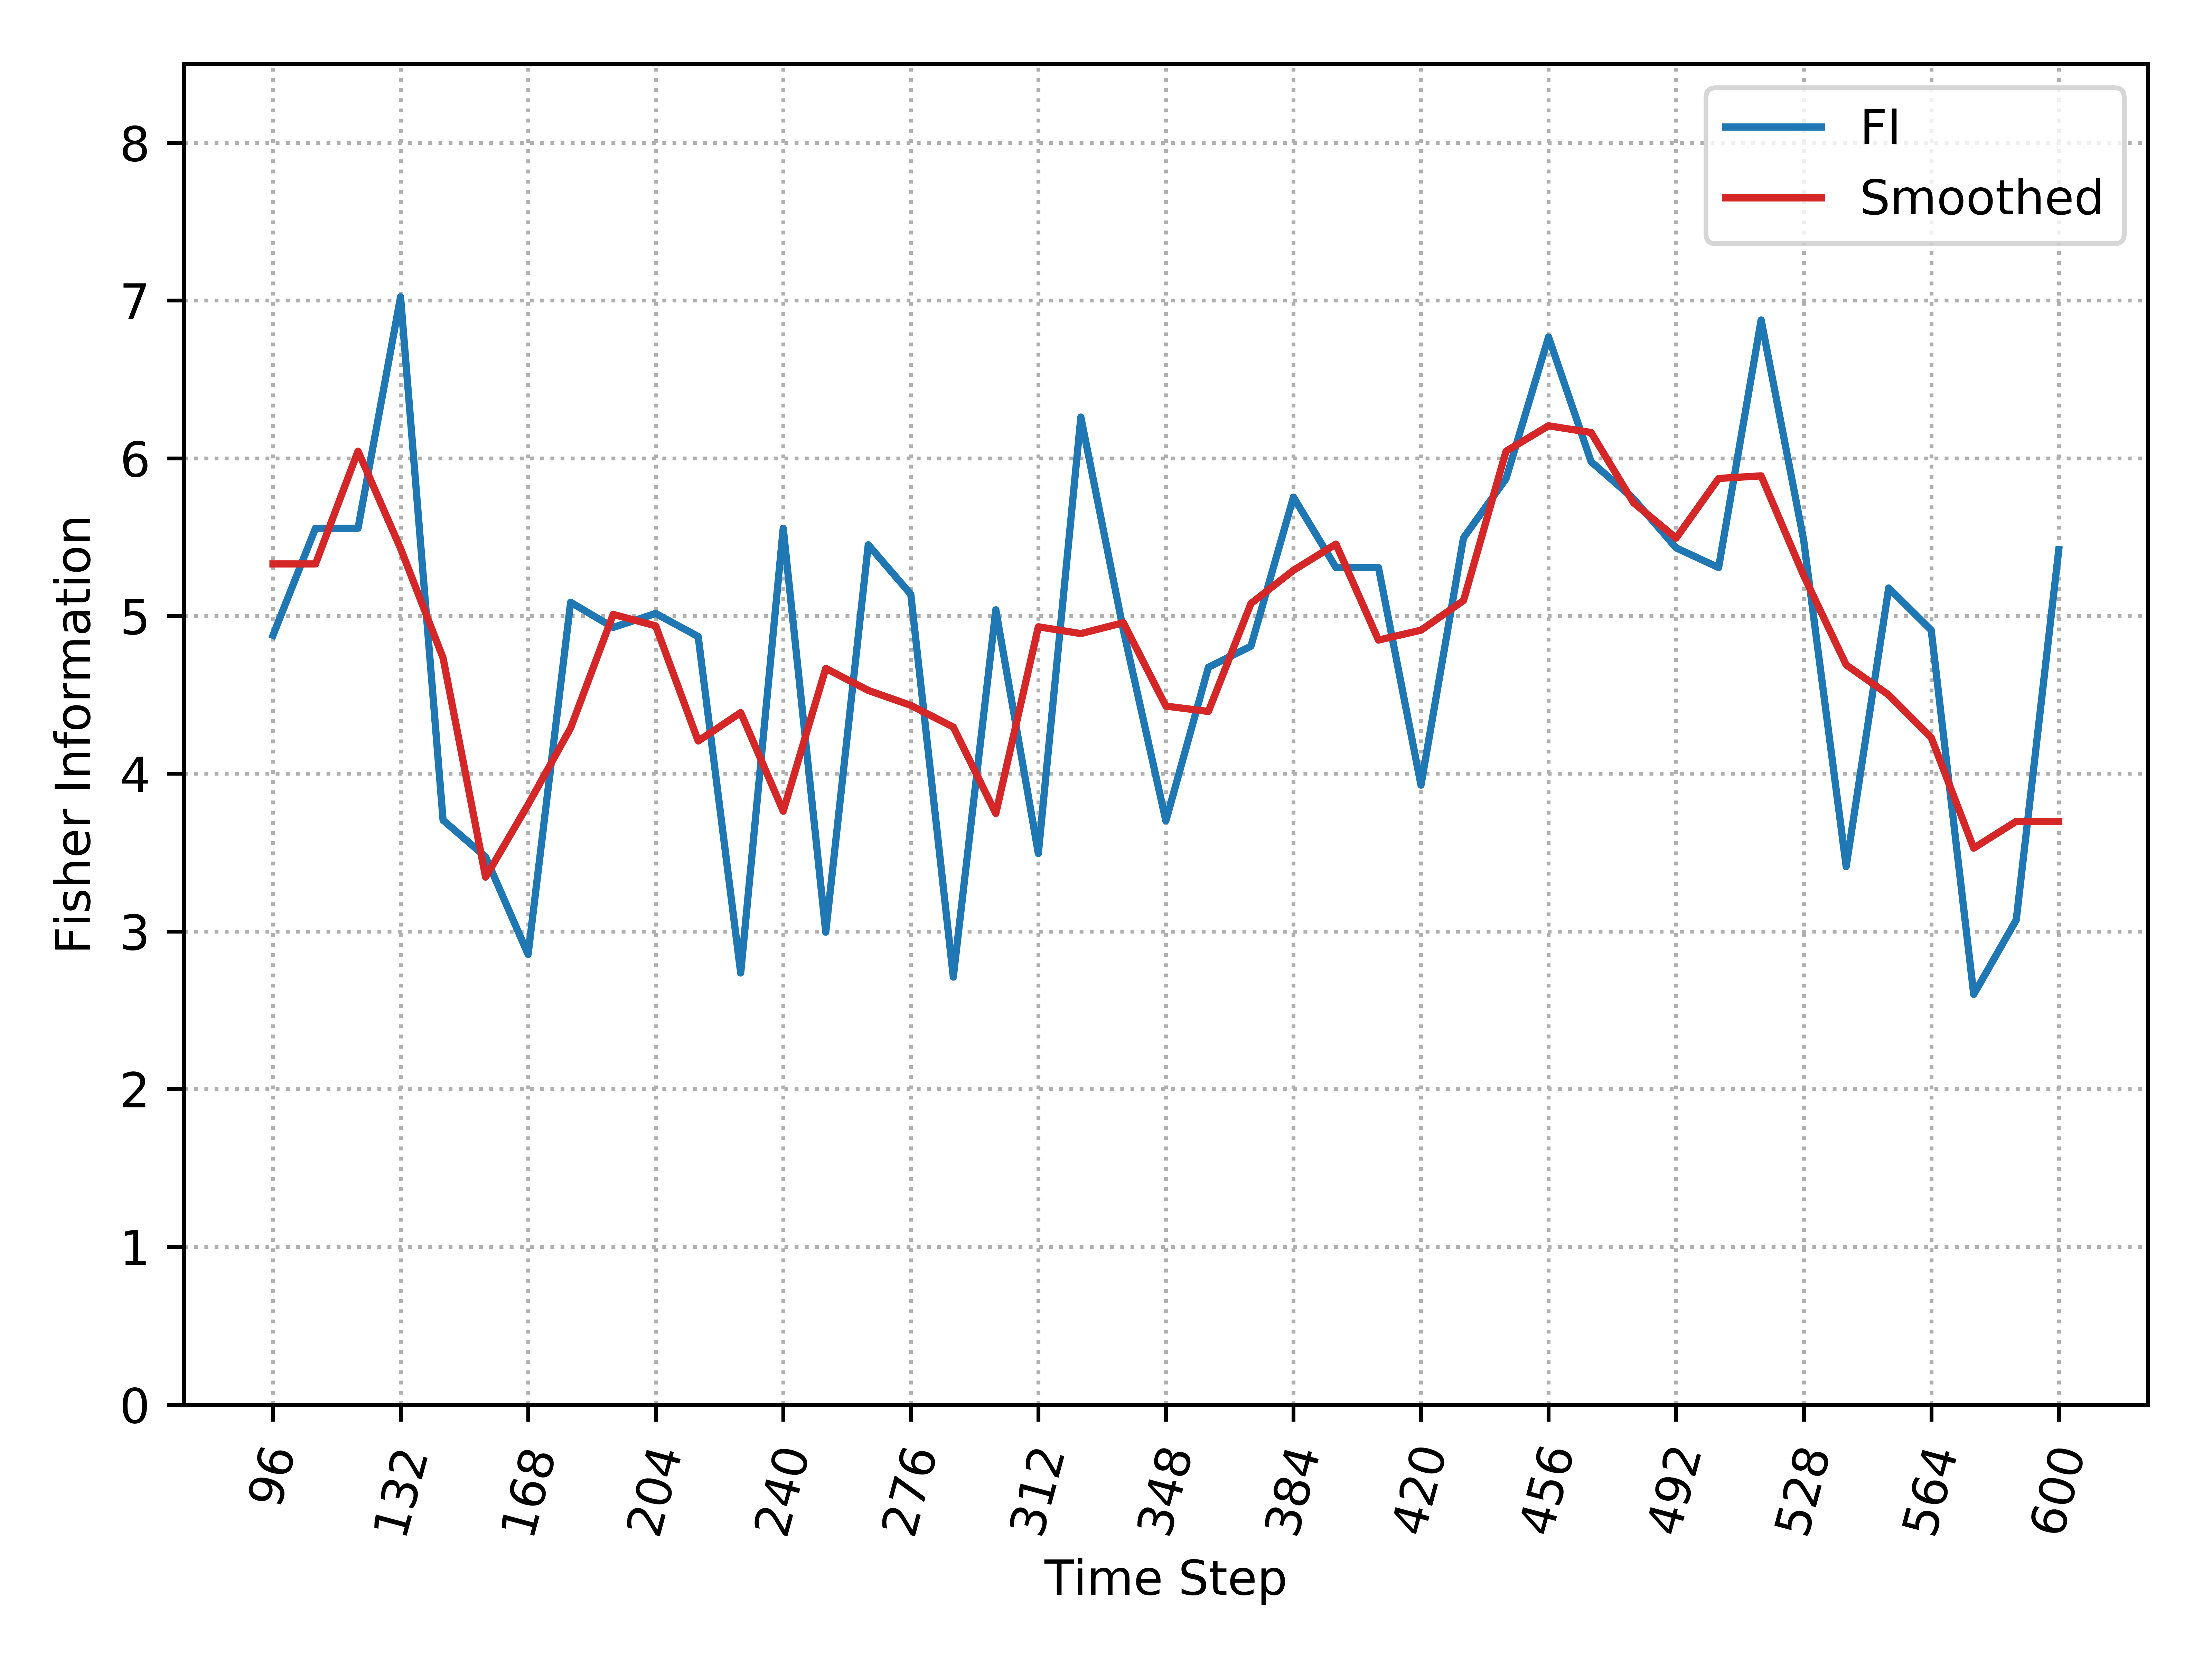

Values plotted in this chart, from the file beside it:
, Time_Step, FI, Smooth_FI
0, 96, 4.878, 5.33
1, 108, 5.556, 5.33
2, 120, 5.556, 6.045
3, 132, 7.023, 5.428
4, 144, 3.705, 4.734
5, 156, 3.472, 3.344
6, 168, 2.854, 3.805
7, 180, 5.087, 4.289
8, 192, 4.927, 5.01
9, 204, 5.016, 4.937
10, 216, 4.869, 4.207
11, 228, 2.736, 4.387
12, 240, 5.556, 3.762
13, 252, 2.995, 4.667
14, 264, 5.451, 4.528
15, 276, 5.138, 4.433
16, 288, 2.71, 4.296
17, 300, 5.039, 3.748
18, 312, 3.494, 4.931
19, 324, 6.261, 4.888
20, 336, 4.91, 4.957
21, 348, 3.701, 4.428
22, 360, 4.675, 4.394
23, 372, 4.808, 5.079
24, 384, 5.754, 5.29
25, 396, 5.307, 5.456
26, 408, 5.307, 4.847
27, 420, 3.927, 4.91
28, 432, 5.495, 5.098
29, 444, 5.87, 6.045
30, 456, 6.768, 6.206
31, 468, 5.979, 6.163
32, 480, 5.743, 5.718
33, 492, 5.432, 5.494
34, 504, 5.307, 5.872
35, 516, 6.877, 5.888
36, 528, 5.481, 5.256
37, 540, 3.411, 4.69
38, 552, 5.177, 4.499
39, 564, 4.91, 4.229
40, 576, 2.601, 3.528
41, 588, 3.073, 3.698
42, 600, 5.42, 3.698
